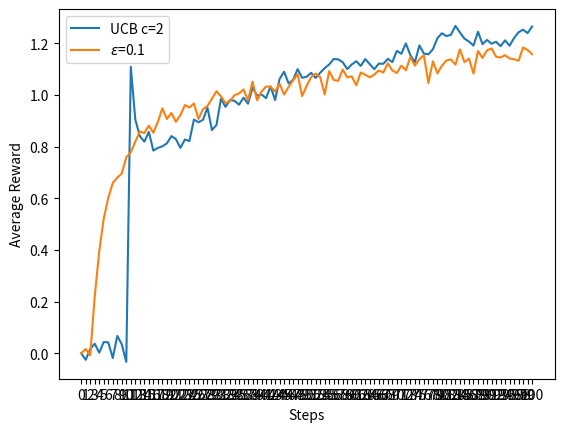
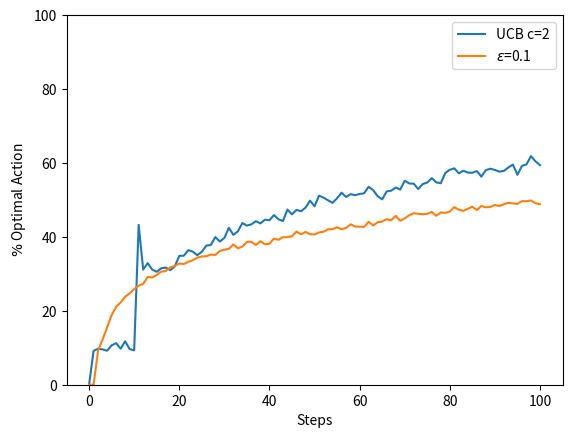

Write the Python code that produced these figures, in order.
# Implementation of Figure 2.4 from the book
import numpy as np 
import matplotlib.pyplot as plt

# epsilon-greedy method for n-bandits
mu, sigma = 0, 1 # mean and standard deviation. Here variance is same as standard deviation
k = 10
timesteps = 100
n_bandits = 2000
epsilon = [0, 0.1]

# true values
Q_true = np.random.normal(mu, sigma, (n_bandits, k)) # the true rewards are taken from normal distribution
opt_action = np.argmax(Q_true, 1) # the optimal action is the action that have maximum expected rewards

# for plotting graphs
fig1 = plt.figure(1).gca() # Figure 2.4(a) from the book
fig2 = plt.figure(2).gca() # Figure 2.4(b) from the book
x_vals = range(timesteps+1)

for ep in epsilon: # run the full experiment for each epsilon
    print("Current epsilon: ", ep)
    # step 0
    Q_values = np.zeros((n_bandits, k)) # initial values
    rewards = [0] # initial average rewards over all bandits are also zero
    opt_action_ratio = [0] # % of optimal action taken

    # step 1
    st = 0
    if (ep == 0.1):
        N_values = np.ones((n_bandits, k)) # number of actions taken. All actions are taken once at step 1
        Q_init = np.random.normal(Q_true, sigma) # the rewards at step 1 are taken from the true rewards for each action
        rewards.append(np.mean(Q_init)) # average reward after step 1
        opt_action_ratio.append(0) # Optimal action is not taken
        st = 2
    else:
        N_values = np.zeros((n_bandits, k)) # number of actions taken. All actions are taken once at step 1
        st = 1
    # step 2-timesteps
    for t in range(st, timesteps+1):
        print("Running step ", t, "using sample-average method for epsilon: ", ep)
        step_rewards = [] # rewards for this step
        opt_action_taken = 0 # number of optimal actions taken in this step
        for i in range(n_bandits):
            if ep == 0:
                c = 2 # degree of exploration
                sq_term = np.sqrt((np.log(t)/N_values[i]))
                act = np.argmax(Q_values[i]+c*sq_term)
            else:             
                if np.random.random() < ep:
                    act = np.random.randint(k) # random action
                else:
                    act = np.argmax(Q_values[i]) # greedy action
            if act == opt_action[i]:
                opt_action_taken += 1 # if the action taken is the optimal, then increase the count
            R = np.random.normal(Q_true[i][act], sigma) # select the true expected reward
            step_rewards.append(R) # append it in step rewards
            N_values[i][act] += 1 # update the number of actions taken
            Q_values[i][act] = Q_values[i][act] + (R-Q_values[i][act])/N_values[i][act] # update the queue values
        R_avg = np.mean(step_rewards) # average reward for this step
        rewards.append(R_avg) # add the average reward for this step
        opt_action_ratio.append(opt_action_taken*100/n_bandits) # % of optimal action taken is added
    # plotting the graphs
    fig1.plot(x_vals, rewards)
    fig2.plot(x_vals, opt_action_ratio)
# labels and legends for the plots
fig1.set_ylabel('Average Reward')
fig1.set_xlabel('Steps')
fig1.set_xticks(x_vals)
fig1.legend((r'UCB c='+str(c), r'$\epsilon$='+str(epsilon[1])), loc='best')

fig2.set_ylabel(r'$\%$ Optimal Action')
fig2.set_xlabel('Steps')
fig2.set_ylim(0,100)
fig2.legend((r'UCB c='+str(c), r'$\epsilon$='+str(epsilon[1])), loc='best')
plt.show()